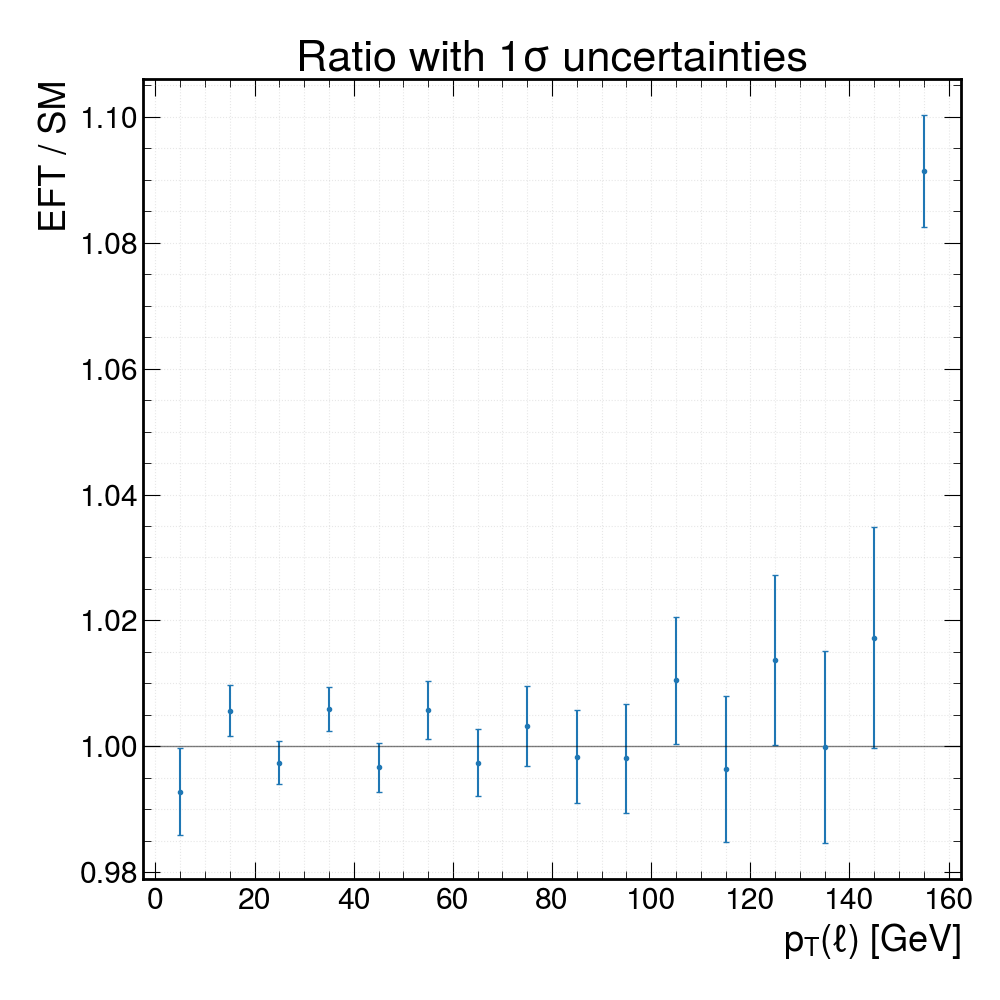

Values plotted in this chart, from the file beside it:
bin_center, ratio_EFT_over_SM, ratio_err, SM_value, EFT_value
5, 0.9928, 0.006926, 470.2, 466.8
15, 1.006, 0.003995, 1441, 1449
25, 0.9974, 0.003409, 1955, 1950
35, 1.006, 0.003545, 1831, 1842
45, 0.9967, 0.003931, 1468, 1463
55, 1.006, 0.004581, 1096, 1102
65, 0.9974, 0.005342, 796, 793.9
75, 1.003, 0.006326, 572.5, 574.4
85, 0.9983, 0.007377, 417.9, 417.2
95, 0.9981, 0.008655, 303.5, 302.9
105, 1.01, 0.01012, 226, 228.4
115, 0.9964, 0.01158, 169.2, 168.6
125, 1.014, 0.01351, 127.6, 129.3
135, 0.9999, 0.01525, 98.04, 98.03
145, 1.017, 0.01755, 75.97, 77.28
155, 1.091, 0.008875, 330.3, 360.5
